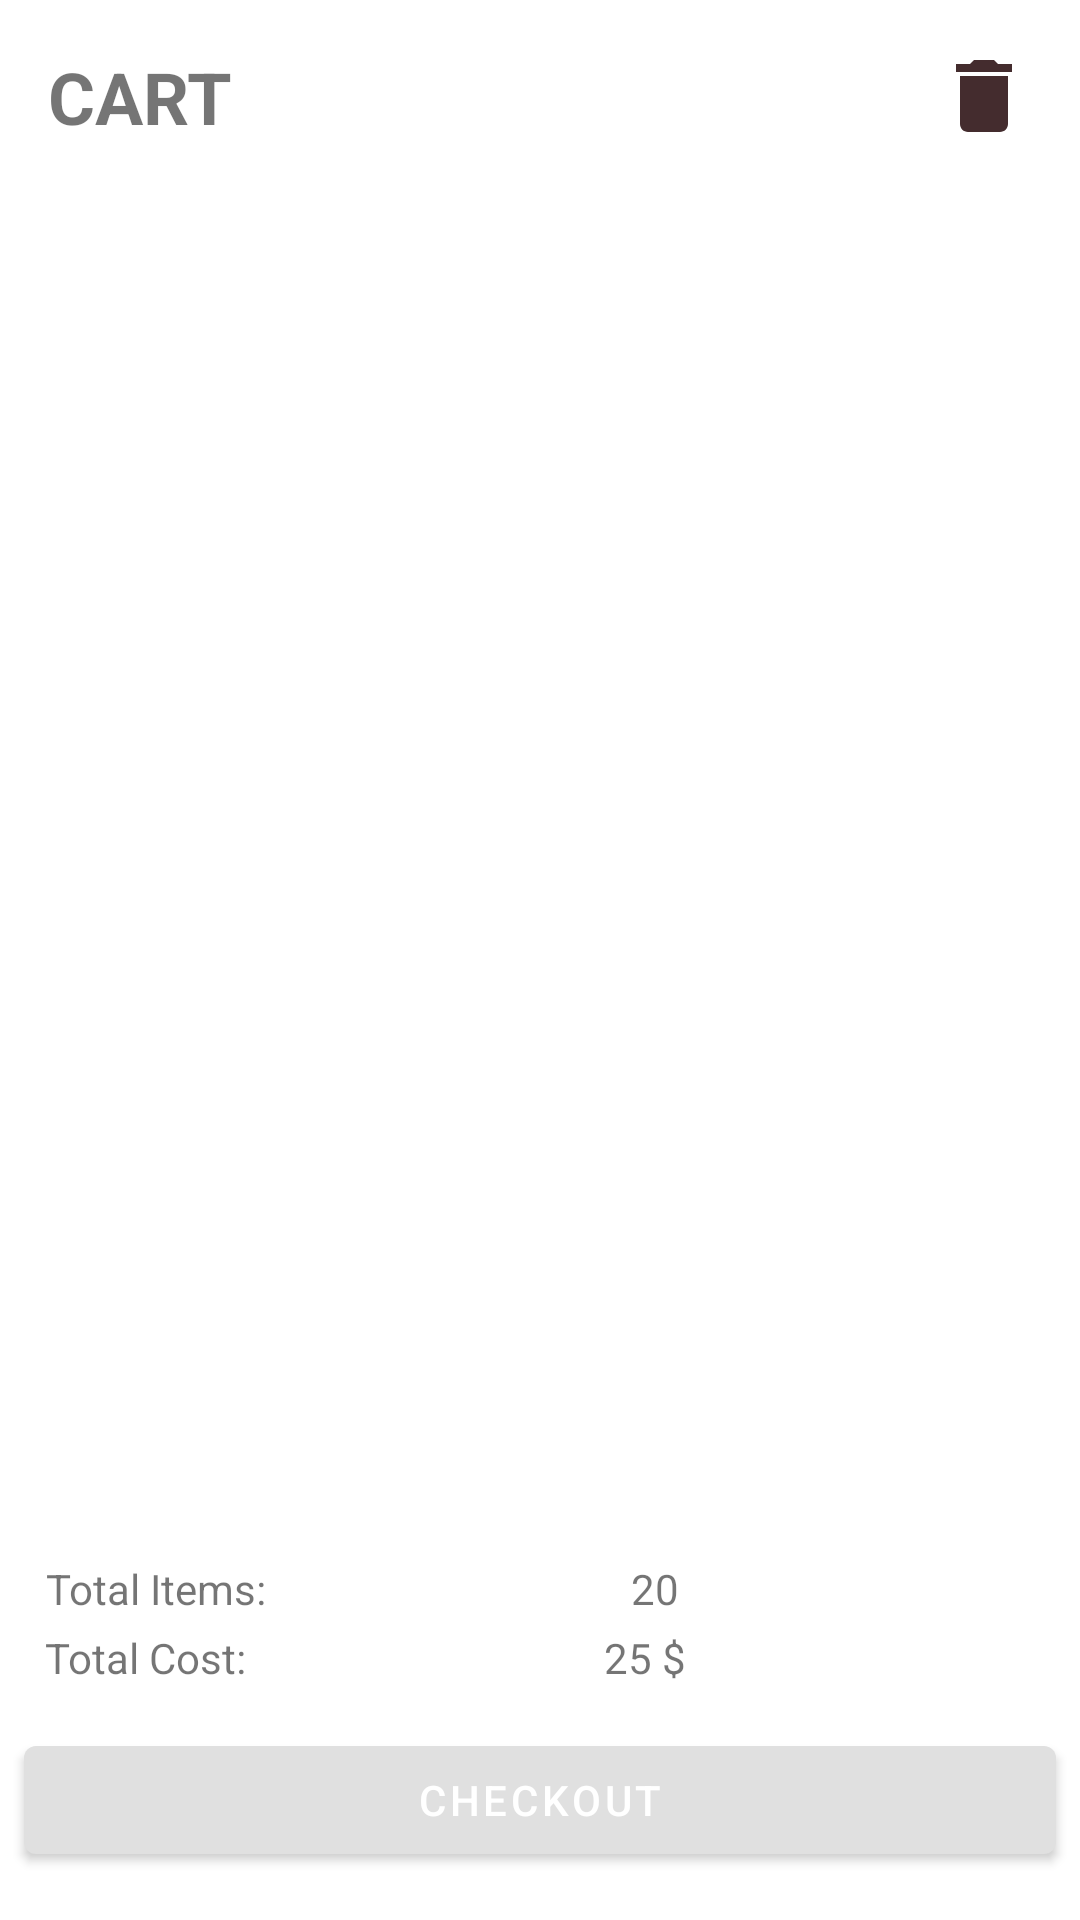

Produce the Android XML layout that renders to this screen, including the resource entries it uses.
<!-- AndroidManifest.xml: application theme Theme.Shrine -->
<!-- res/layout/shr_cart_fragment.xml -->
<?xml version="1.0" encoding="utf-8"?>
<RelativeLayout xmlns:android="http://schemas.android.com/apk/res/android"
    xmlns:app="http://schemas.android.com/apk/res-auto"
    xmlns:tools="http://schemas.android.com/tools"
    android:layout_width="match_parent"
    android:layout_height="match_parent"
    tools:context=".fragments.CartFragment">

    <com.google.android.material.textview.MaterialTextView
        android:id="@+id/cart_title"
        android:layout_width="match_parent"
        android:layout_height="wrap_content"
        android:layout_marginStart="16dp"
        android:layout_marginLeft="16dp"
        android:layout_marginTop="16dp"
        android:layout_marginEnd="8dp"
        android:layout_marginRight="8dp"
        android:text="CART"
        android:textSize="24sp"
        android:textStyle="bold" />

    <ImageView
        android:id="@+id/cart_clear_icon"
        android:layout_width="32dp"
        android:layout_height="32dp"
        android:layout_alignParentEnd="true"
        android:layout_alignParentRight="true"
        android:layout_marginStart="16dp"
        android:layout_marginLeft="16dp"
        android:layout_marginTop="16dp"
        android:layout_marginEnd="16dp"
        android:layout_marginRight="16dp"
        android:layout_marginBottom="16dp"
        android:src="@drawable/delete_24" />

    <androidx.recyclerview.widget.RecyclerView
        android:id="@+id/cartRecyclerView"
        android:layout_width="match_parent"
        android:layout_height="wrap_content"
        android:layout_above="@+id/total_quantity_layout"
        android:layout_below="@+id/cart_title"
        android:layout_marginTop="12dp"
        android:layout_marginBottom="12dp" />

    <LinearLayout
        android:id="@+id/total_quantity_layout"
        android:layout_width="wrap_content"
        android:layout_height="wrap_content"
        android:layout_above="@+id/total_price_layout"
        android:layout_alignParentStart="true"
        android:layout_alignParentLeft="true"
        android:layout_alignParentEnd="true"
        android:layout_alignParentRight="true"
        android:layout_marginStart="15dp"
        android:layout_marginEnd="15dp"
        android:layout_marginBottom="4dp"
        android:orientation="horizontal">

        <com.google.android.material.textview.MaterialTextView
            android:id="@+id/cart_items_total"
            android:layout_width="wrap_content"
            android:layout_height="wrap_content"
            android:gravity="center_horizontal"
            android:text="Total Items: "
            android:textAlignment="center" />

        <com.google.android.material.textview.MaterialTextView
            android:id="@+id/cart_items_total_value"
            android:layout_width="match_parent"
            android:layout_height="wrap_content"
            android:gravity="center_horizontal"
            android:text="20"
            android:textAlignment="center" />

    </LinearLayout>

    <LinearLayout
        android:id="@+id/total_price_layout"
        android:layout_width="wrap_content"
        android:layout_height="wrap_content"
        android:layout_above="@+id/cart_checkout"
        android:layout_alignParentStart="true"
        android:layout_alignParentLeft="true"
        android:layout_alignParentEnd="true"
        android:layout_alignParentRight="true"
        android:layout_marginStart="15dp"
        android:layout_marginEnd="15dp"
        android:layout_marginBottom="6dp"
        android:orientation="horizontal">

        <com.google.android.material.textview.MaterialTextView
            android:id="@+id/cart_items_price"
            android:layout_width="wrap_content"
            android:layout_height="wrap_content"
            android:gravity="center_horizontal"
            android:text="Total Cost: "
            android:textAlignment="center" />

        <com.google.android.material.textview.MaterialTextView
            android:id="@+id/cart_items_price_value"
            android:layout_width="match_parent"
            android:layout_height="wrap_content"
            android:gravity="center_horizontal"
            android:text="25 $"
            android:textAlignment="center" />

    </LinearLayout>

    <com.google.android.material.button.MaterialButton
        android:id="@+id/cart_checkout"
        style="@style/Widget.Shrine.Button"
        android:layout_width="match_parent"
        android:layout_height="wrap_content"
        android:layout_alignParentBottom="true"
        android:layout_gravity="bottom"
        android:layout_marginStart="8dp"
        android:layout_marginLeft="8dp"
        android:layout_marginTop="8dp"
        android:layout_marginEnd="8dp"
        android:layout_marginRight="8dp"
        android:layout_marginBottom="16dp"
        android:text="@string/shr_button_checkout" />




</RelativeLayout>
<!-- resources referenced by this layout -->
<resources>
  <!-- drawable delete_24 (drawable) -->
  <vector
      android:height="24dp"
      android:tint="@color/toolbarIconColor"
      android:viewportHeight="24"
      android:viewportWidth="24"
      android:width="24dp"
      xmlns:android="http://schemas.android.com/apk/res/android">
      <path
          android:fillColor="@android:color/white"
          android:pathData="M6,19c0,1.1 0.9,2 2,2h8c1.1,0 2,-0.9 2,-2V7H6v12zM19,4h-3.5l-1,-1h-5l-1,1H5v2h14V4z"/>
  </vector>
  <string name="shr_button_checkout">Checkout</string>
  <style name="Theme.Shrine" parent="Theme.MaterialComponents.Light.NoActionBar">
          <item name="colorPrimary">@color/colorPrimary</item>
          <item name="colorPrimaryDark">@color/colorPrimaryDark</item>
          <item name="colorAccent">@color/colorAccent</item>
          
          <item name="android:textColorPrimary">@color/textColorPrimary</item>
      </style>
  <color name="toolbarIconColor">@color/textColorPrimary</color>
  <color name="colorPrimary">#E0E0E0</color>
  <color name="colorPrimaryDark">#FBB8AC</color>
  <color name="colorAccent">#FEDBD0</color>
  <color name="textColorPrimary">#442C2E</color>
</resources>
